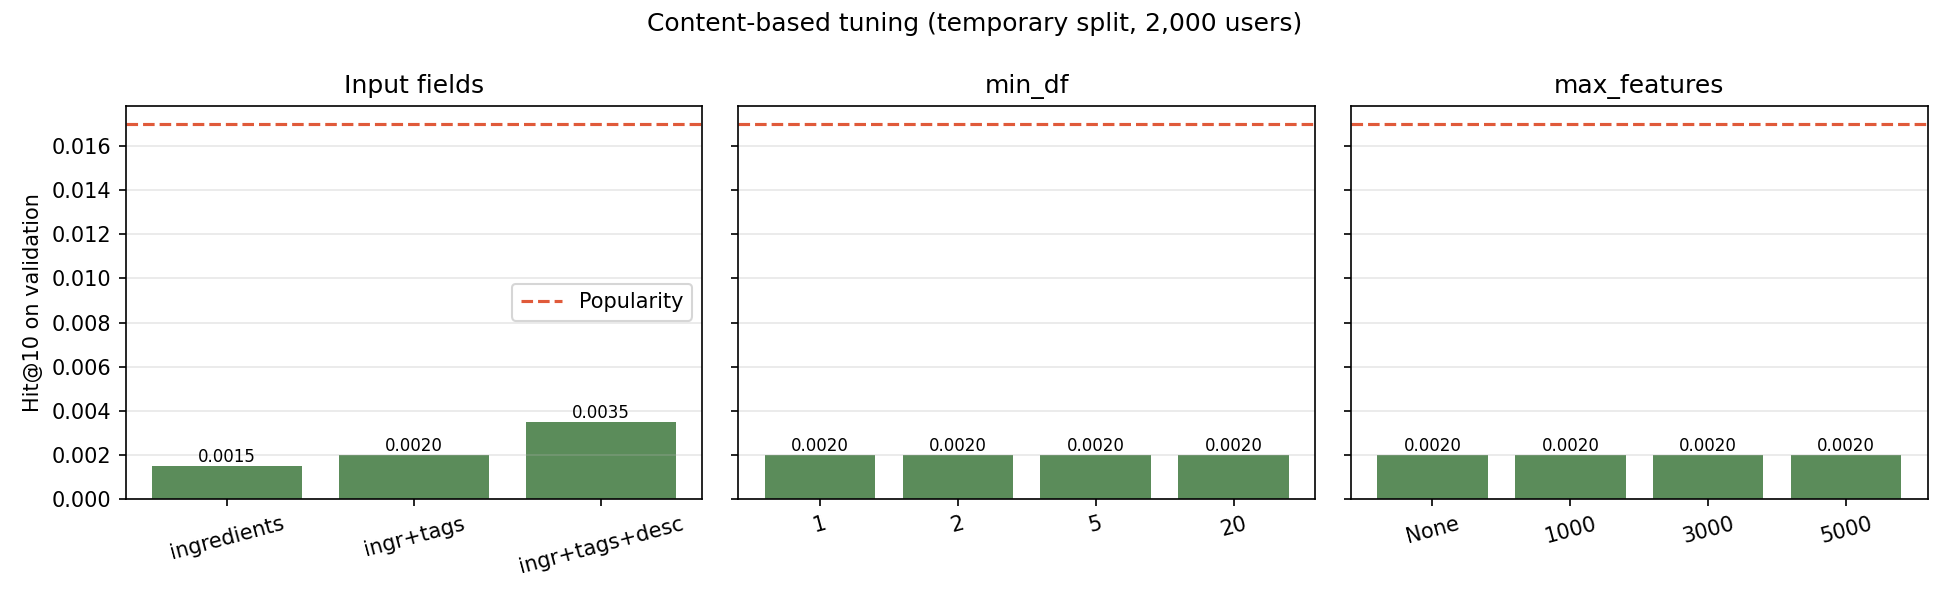

The table this chart was drawn from, first rows:
experiment, value, vocab_size, hit@10, hit@50
Input fields, ingredients, 11395, 0.0015, 0.0055
Input fields, ingr+tags, 11801, 0.002, 0.0085
Input fields, ingr+tags+desc, 44077, 0.0035, 0.011
min_df, 1, 15389, 0.002, 0.0085
min_df, 2, 11801, 0.002, 0.0085
min_df, 5, 8411, 0.002, 0.0085
min_df, 20, 4805, 0.002, 0.0095
max_features, None, 11801, 0.002, 0.0085
max_features, 1000, 1000, 0.002, 0.0065
max_features, 3000, 3000, 0.002, 0.0085
max_features, 5000, 5000, 0.002, 0.0095
Popularity, -, 0, 0.017, 0.0565
